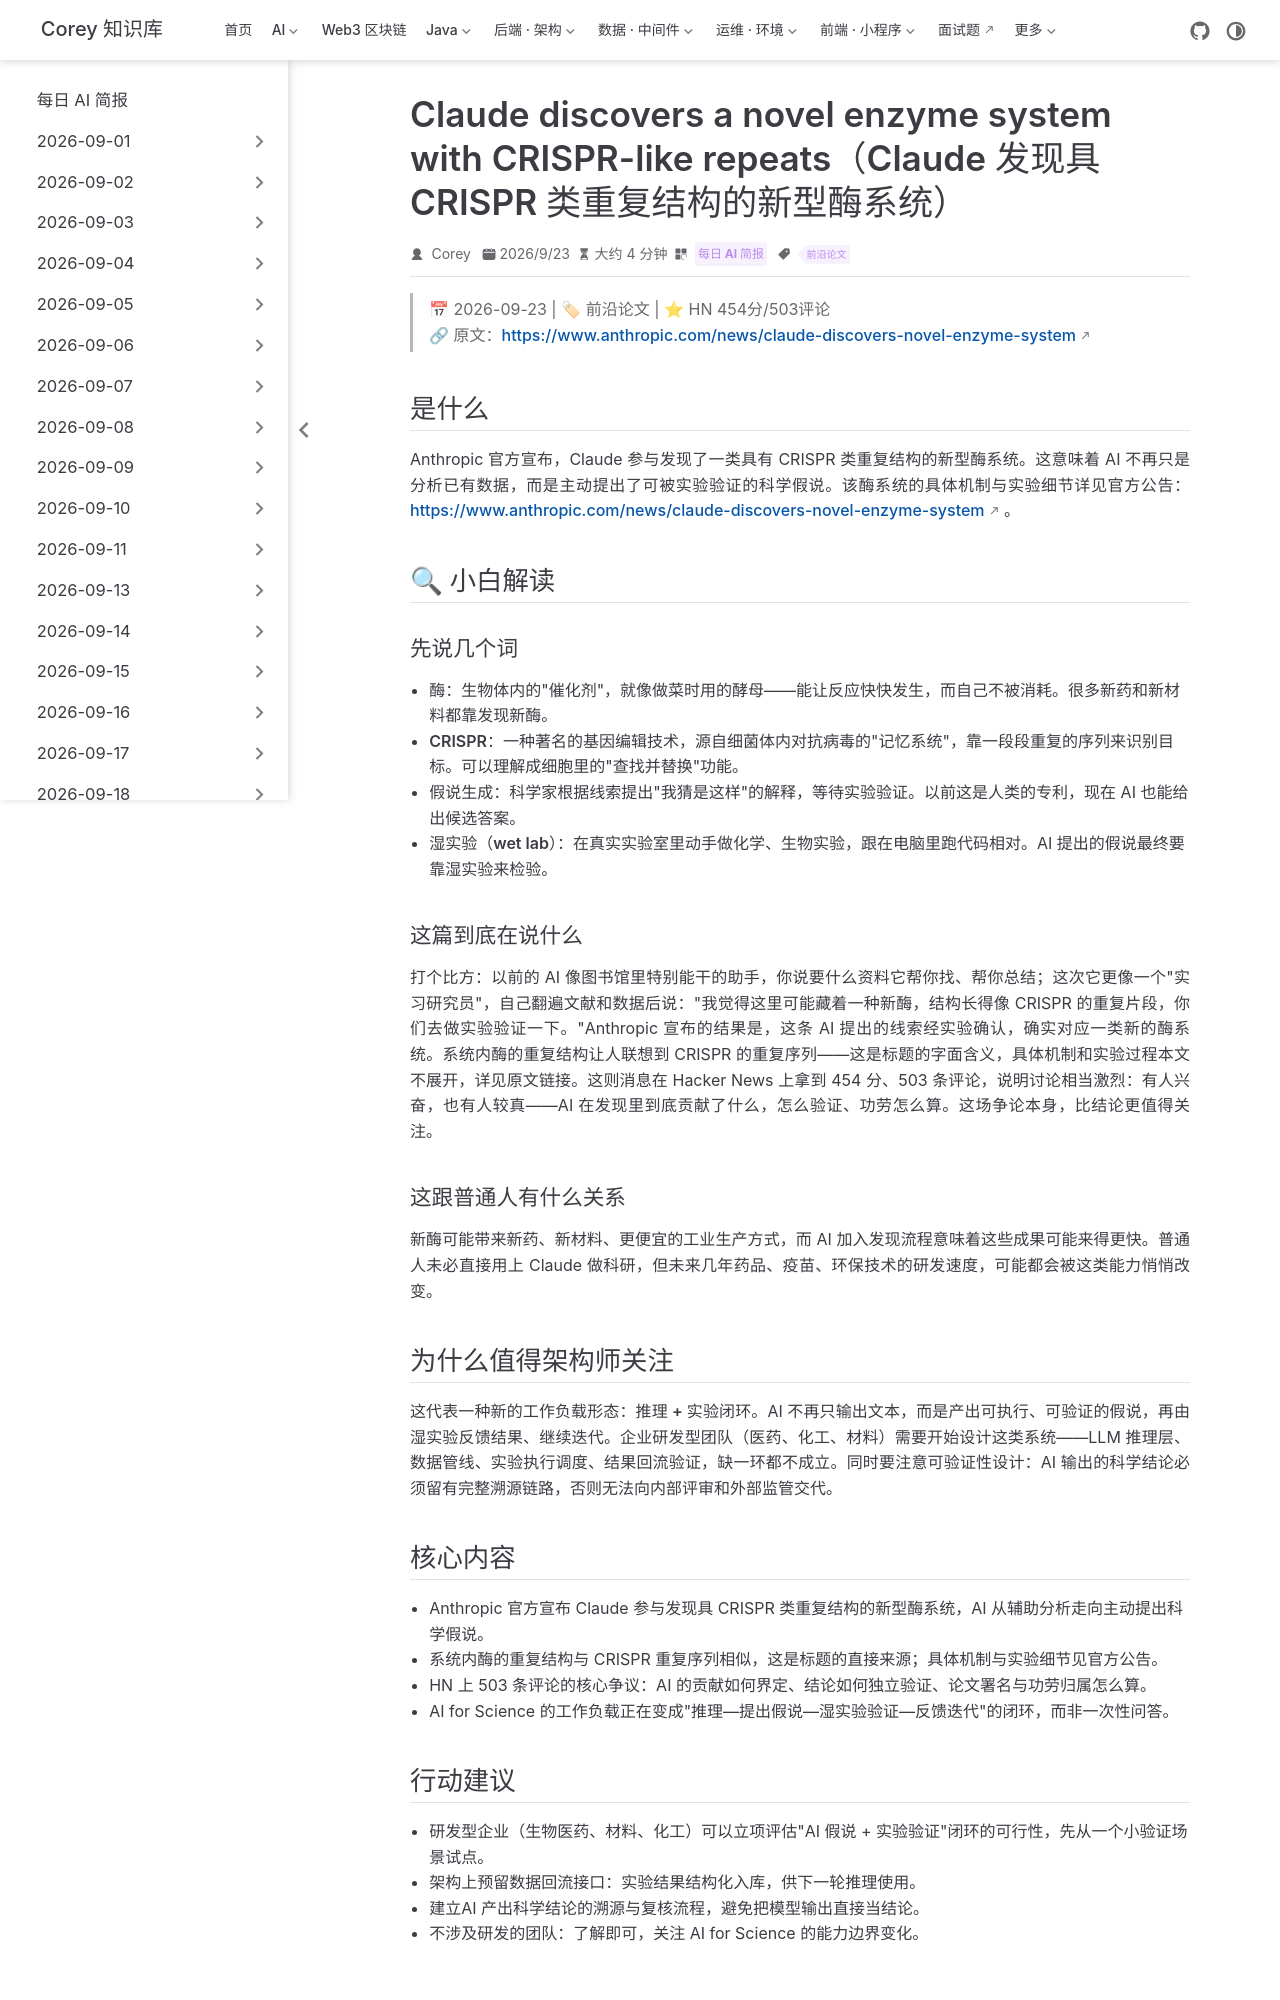

repository: code-corey/code-corey.github.io · page: News/2026-09-24/07-claude-enzyme-discovery.html · generator: jekyll

---
title: "Claude discovers a novel enzyme system with CRISPR-like repeats（Claude 发现具 CRISPR 类重复结构的新型酶系统）"
shortTitle: "Claude 发现新酶系统"
sidebarGroup: "2026-09-24"
order: 7
date: 2026-09-23
category:
  - "每日 AI 简报"
tag:
  - "前沿论文"
description: "Anthropic 官方宣布 Claude 参与发现具有 CRISPR 类重复结构的新型酶系统，AI for Science 从辅助分析走向主动提出假说，HN 454 分 503 评论引发学界激辩。"
---

# Claude discovers a novel enzyme system with CRISPR-like repeats（Claude 发现具 CRISPR 类重复结构的新型酶系统）

> 📅 2026-09-23 | 🏷 前沿论文 | ⭐ HN 454分/503评论
> 🔗 原文：https://www.anthropic.com/news/claude-discovers-novel-enzyme-system

## 是什么

Anthropic 官方宣布，Claude 参与发现了一类具有 CRISPR 类重复结构的新型酶系统。这意味着 AI 不再只是分析已有数据，而是主动提出了可被实验验证的科学假说。该酶系统的具体机制与实验细节详见官方公告：https://www.anthropic.com/news/claude-discovers-novel-enzyme-system 。

## 🔍 小白解读

### 先说几个词

- **酶**：生物体内的"催化剂"，就像做菜时用的酵母——能让反应快快发生，而自己不被消耗。很多新药和新材料都靠发现新酶。
- **CRISPR**：一种著名的基因编辑技术，源自细菌体内对抗病毒的"记忆系统"，靠一段段重复的序列来识别目标。可以理解成细胞里的"查找并替换"功能。
- **假说生成**：科学家根据线索提出"我猜是这样"的解释，等待实验验证。以前这是人类的专利，现在 AI 也能给出候选答案。
- **湿实验（wet lab）**：在真实实验室里动手做化学、生物实验，跟在电脑里跑代码相对。AI 提出的假说最终要靠湿实验来检验。

### 这篇到底在说什么

打个比方：以前的 AI 像图书馆里特别能干的助手，你说要什么资料它帮你找、帮你总结；这次它更像一个"实习研究员"，自己翻遍文献和数据后说："我觉得这里可能藏着一种新酶，结构长得像 CRISPR 的重复片段，你们去做实验验证一下。"Anthropic 宣布的结果是，这条 AI 提出的线索经实验确认，确实对应一类新的酶系统。系统内酶的重复结构让人联想到 CRISPR 的重复序列——这是标题的字面含义，具体机制和实验过程本文不展开，详见原文链接。这则消息在 Hacker News 上拿到 454 分、503 条评论，说明讨论相当激烈：有人兴奋，也有人较真——AI 在发现里到底贡献了什么，怎么验证、功劳怎么算。这场争论本身，比结论更值得关注。

### 这跟普通人有什么关系

新酶可能带来新药、新材料、更便宜的工业生产方式，而 AI 加入发现流程意味着这些成果可能来得更快。普通人未必直接用上 Claude 做科研，但未来几年药品、疫苗、环保技术的研发速度，可能都会被这类能力悄悄改变。

## 为什么值得架构师关注

这代表一种新的工作负载形态：**推理 + 实验闭环**。AI 不再只输出文本，而是产出可执行、可验证的假说，再由湿实验反馈结果、继续迭代。企业研发型团队（医药、化工、材料）需要开始设计这类系统——LLM 推理层、数据管线、实验执行调度、结果回流验证，缺一环都不成立。同时要注意可验证性设计：AI 输出的科学结论必须留有完整溯源链路，否则无法向内部评审和外部监管交代。
